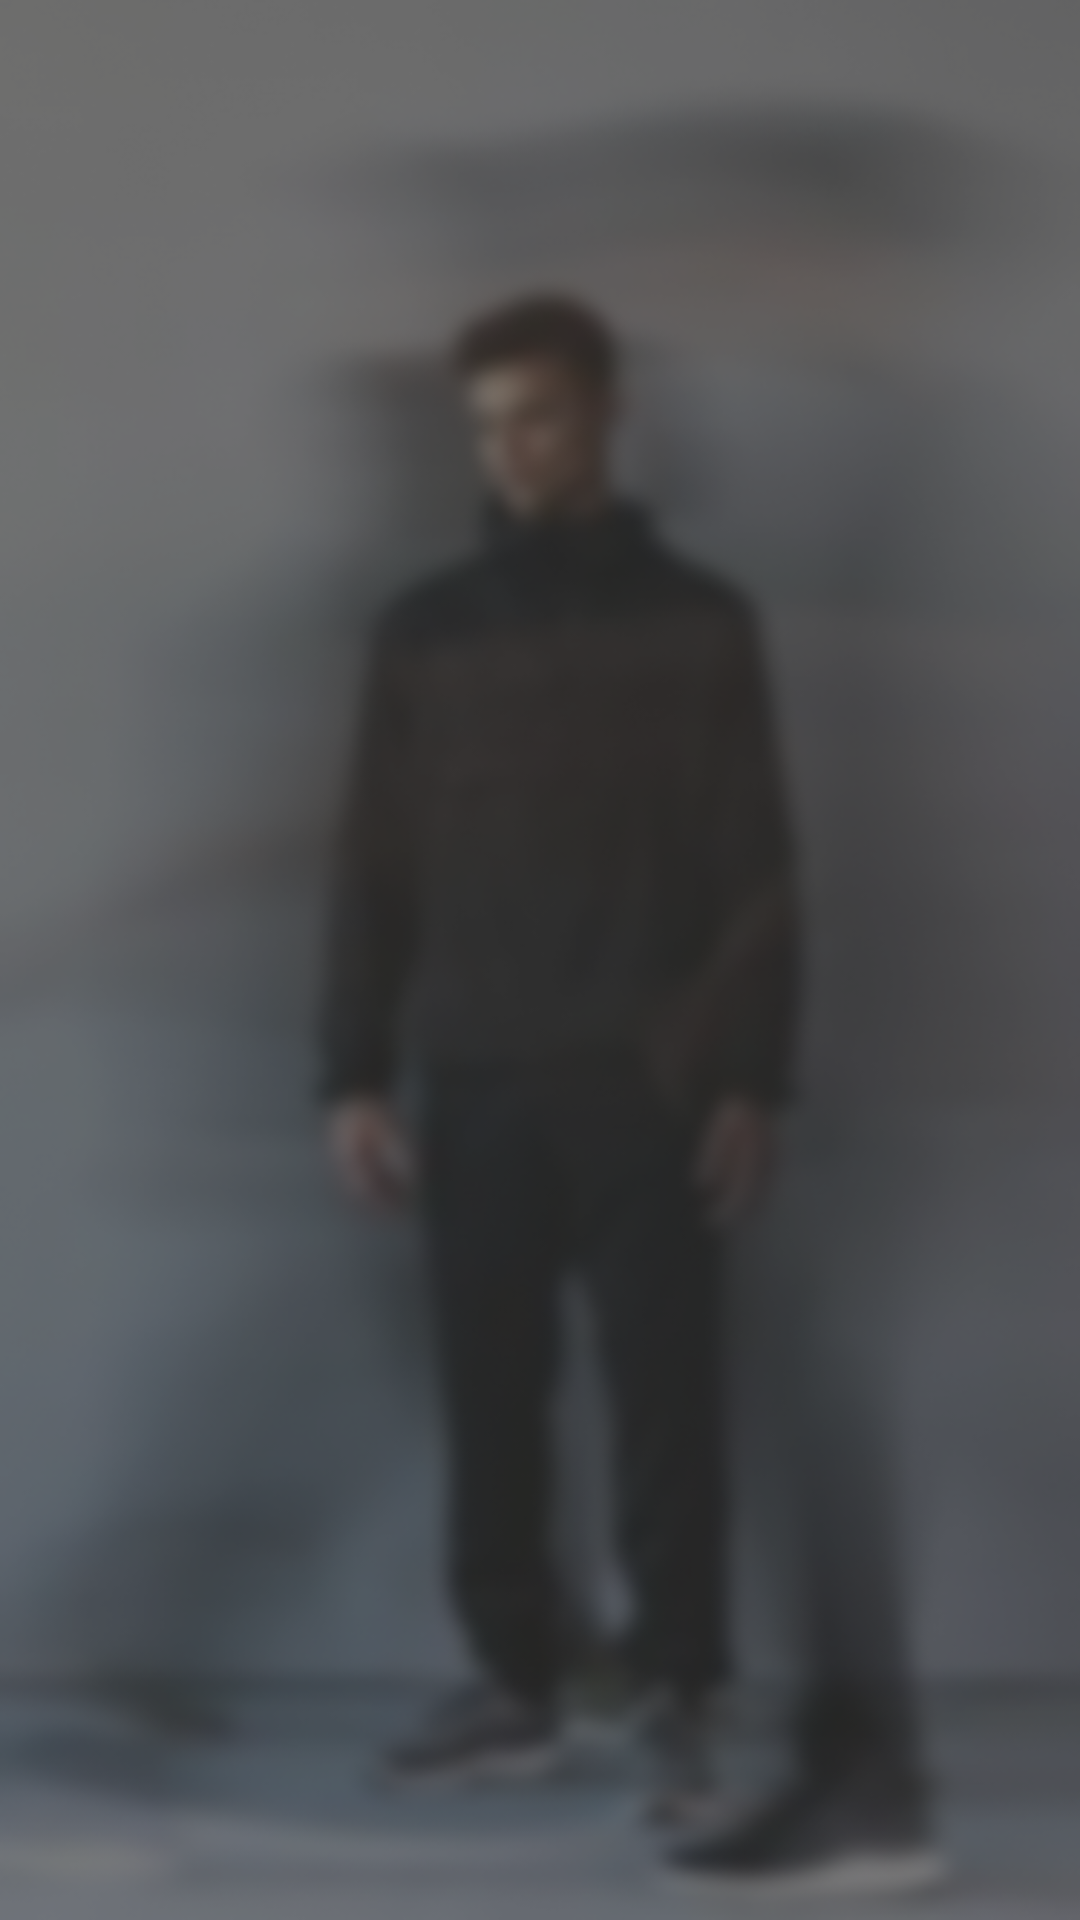

Here is an Android app screen rendered from its layout file. Give the layout XML and the strings, colors and styles it references.
<!-- AndroidManifest.xml: application theme Theme.AplikasiAndroidUntukPemulaSubmission -->
<!-- res/layout/activity_splash.xml -->
<?xml version="1.0" encoding="utf-8"?>
<androidx.constraintlayout.widget.ConstraintLayout
    xmlns:android="http://schemas.android.com/apk/res/android"
    xmlns:app="http://schemas.android.com/apk/res-auto"
    xmlns:tools="http://schemas.android.com/tools"
    android:layout_width="match_parent"
    android:layout_height="match_parent"
    android:background="@drawable/splash"
    tools:context=".SplashActivity">

    <ImageView
        android:id="@+id/ivLogoApp"
        android:layout_width="wrap_content"
        android:layout_height="wrap_content"
        app:layout_constraintBottom_toBottomOf="parent"
        app:layout_constraintEnd_toEndOf="parent"
        app:layout_constraintStart_toStartOf="parent"
        app:layout_constraintTop_toTopOf="parent"
        app:srcCompat="@drawable/adidas_logo"
        android:contentDescription="@string/txt_imageview" />

</androidx.constraintlayout.widget.ConstraintLayout>
<!-- resources referenced by this layout -->
<resources>
  <!-- drawable splash: png bitmap (drawable, 147493 bytes) -->
  <string name="txt_imageview">ImageView</string>
  <style name="Theme.AplikasiAndroidUntukPemulaSubmission" parent="Theme.MaterialComponents.DayNight.DarkActionBar">
          
          <item name="colorPrimary">@color/purple_500</item>
          <item name="colorPrimaryVariant">@color/purple_700</item>
          <item name="colorOnPrimary">@color/white</item>
          
          <item name="colorSecondary">@color/teal_200</item>
          <item name="colorSecondaryVariant">@color/teal_700</item>
          <item name="colorOnSecondary">@color/black</item>
          
          <item name="android:statusBarColor" tools:targetApi="l">?attr/colorPrimaryVariant</item>
          
      </style>
  <color name="purple_500">#FF6200EE</color>
  <color name="purple_700">#FF3700B3</color>
  <color name="white">#FFFFFFFF</color>
  <color name="teal_200">#FF03DAC5</color>
  <color name="teal_700">#FF018786</color>
  <color name="black">#FF000000</color>
</resources>
